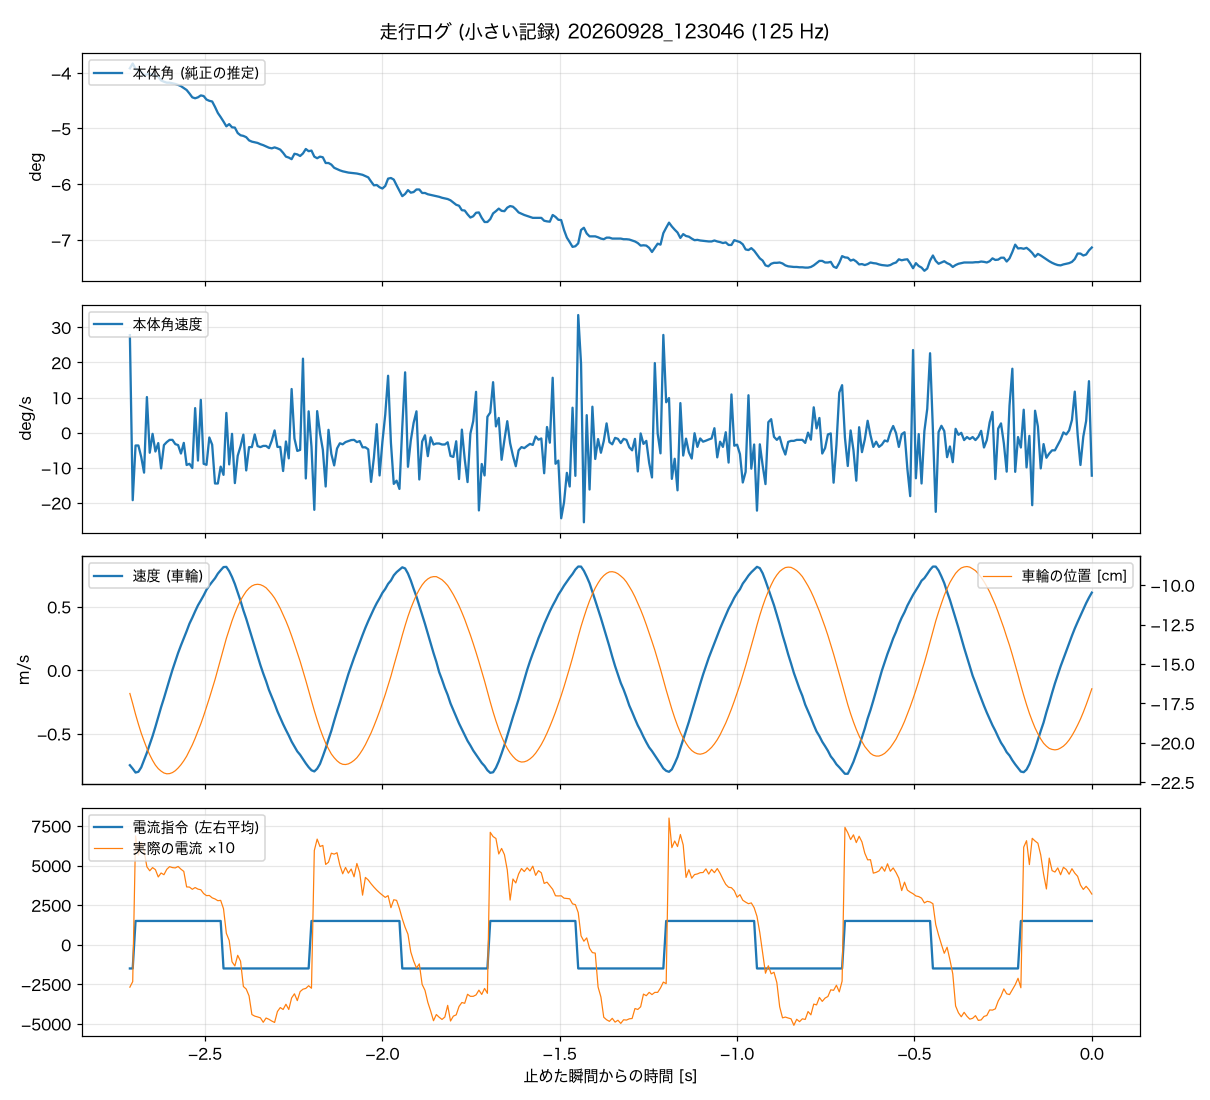

The file beside this chart, header and first rows:
t_s, body_angle_rad, body_rate_rad_s, wheel_spd_rad_s, current_cmd, m_current, wheel_angle_rad
-2.712, -0.0684, 0.485, -35.6, -1500, -268, -8.034
-2.704, -0.0669, -0.336, -36.89, -1500, -233, -8.34
-2.696, -0.0686, -0.064, -38.35, 1500, 687, -8.664
-2.688, -0.069, -0.064, -38.07, 1500, 567, -8.957
-2.680, -0.0695, -0.121, -36.41, 1500, 646, -9.231
-2.672, -0.0707, -0.199, -33.66, 1500, 592, -9.468
-2.664, -0.0703, 0.177, -30.91, 1500, 492, -9.692
-2.656, -0.0701, -0.1, -27.85, 1500, 467, -9.886
-2.648, -0.0703, -0.006, -24.68, 1500, 487, -10.05
-2.640, -0.0707, -0.094, -21.2, 1500, 474, -10.2
-2.632, -0.071, -0.052, -17.51, 1500, 428, -10.3
-2.624, -0.0722, -0.178, -13.85, 1500, 453, -10.38
-2.616, -0.0726, -0.062, -10.49, 1500, 442, -10.43
-2.608, -0.0729, -0.047, -6.89, 1500, 476, -10.46
-2.600, -0.0729, -0.036, -3.35, 1500, 493, -10.45
-2.592, -0.0731, -0.036, 0.14, 1500, 487, -10.42
-2.584, -0.0733, -0.057, 3.36, 1500, 485, -10.37
-2.576, -0.0736, -0.062, 6.51, 1500, 494, -10.28
-2.568, -0.074, -0.104, 9.33, 1500, 477, -10.19
-2.560, -0.0746, -0.051, 11.99, 1500, 463, -10.07
-2.552, -0.0752, -0.161, 14.66, 1500, 365, -9.929
-2.544, -0.0763, -0.155, 17.49, 1500, 364, -9.761
-2.536, -0.0775, -0.176, 19.71, 1500, 350, -9.586
-2.528, -0.0778, 0.122, 22.11, 1500, 361, -9.387
-2.520, -0.0775, -0.139, 24.36, 1500, 351, -9.169
-2.512, -0.0769, 0.163, 26.17, 1500, 347, -8.951
-2.504, -0.0771, -0.155, 28.07, 1500, 323, -8.707
-2.496, -0.0782, -0.16, 30.19, 1500, 310, -8.446
-2.488, -0.0786, -0.024, 31.77, 1500, 311, -8.178
-2.480, -0.0788, -0.06, 33.17, 1500, 296, -7.897
-2.472, -0.0805, -0.253, 34.5, 1500, 289, -7.617
-2.464, -0.0824, -0.253, 36.24, 1500, 278, -7.305
-2.456, -0.0837, -0.169, 37.51, 1500, 280, -7
-2.448, -0.0851, -0.21, 38.7, -1500, 227, -6.675
-2.440, -0.0866, 0.098, 38.77, -1500, 72, -6.37
-2.432, -0.0859, -0.158, 37.18, -1500, 27, -6.102
-2.424, -0.0869, -0.006, 34.98, -1500, -108, -5.84
-2.416, -0.087, -0.251, 32.34, -1500, -134, -5.609
-2.408, -0.0887, -0.115, 29.15, -1500, -67, -5.404
-2.400, -0.0894, -0.068, 26.03, -1500, -104, -5.223
-2.392, -0.0896, -0.01, 22.48, -1500, -264, -5.08
-2.384, -0.09, -0.188, 19.34, -1500, -280, -4.949
-2.376, -0.091, -0.072, 15.85, -1500, -323, -4.855
-2.368, -0.0914, -0.072, 12.45, -1500, -441, -4.787
-2.360, -0.0916, -0.009, 8.86, -1500, -451, -4.749
-2.352, -0.0918, -0.067, 5.25, -1500, -456, -4.737
-2.344, -0.0922, -0.072, 1.93, -1500, -462, -4.749
-2.336, -0.0925, -0.066, -1.2, -1500, -490, -4.787
-2.328, -0.0929, -0.066, -4.08, -1500, -463, -4.843
-2.320, -0.0933, -0.077, -7.34, -1500, -471, -4.936
-2.312, -0.0935, -0.04, -9.9, -1500, -482, -5.036
-2.304, -0.0932, 0.011, -12.55, -1500, -491, -5.154
-2.296, -0.0935, -0.071, -15.39, -1500, -422, -5.304
-2.288, -0.0939, -0.071, -17.81, -1500, -397, -5.466
-2.280, -0.0949, -0.191, -20.2, -1500, -409, -5.653
-2.272, -0.0961, -0.044, -22.39, -1500, -376, -5.846
-2.264, -0.0964, -0.128, -24.46, -1500, -409, -6.058
-2.256, -0.0969, 0.217, -26.74, -1500, -336, -6.295
-2.248, -0.0952, -0.029, -28.57, -1500, -310, -6.544
-2.240, -0.0954, -0.091, -30.42, -1500, -353, -6.806
... 280 more rows
